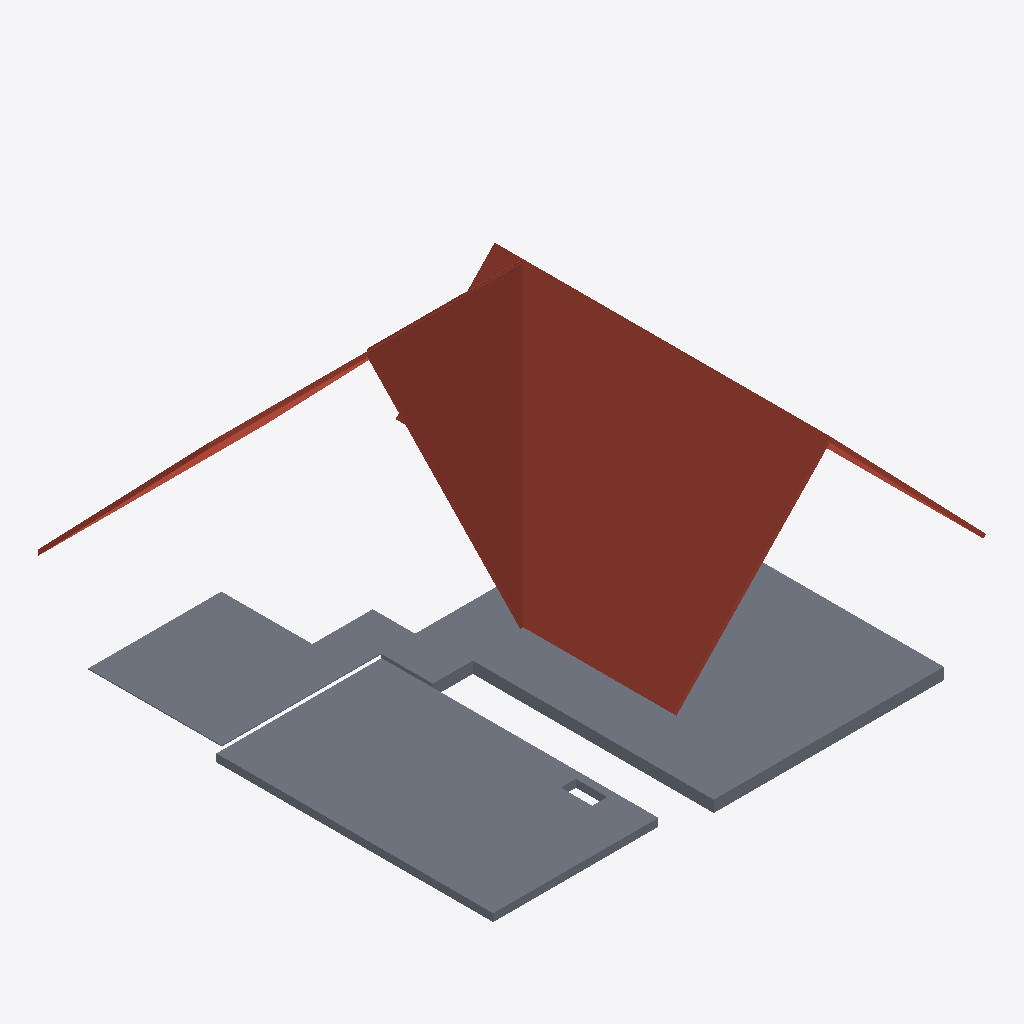
Isometric view of an IFC building model (IFC-SPF (STEP), schema IFC2X3, length unit foot), seen from the south-west, elements coloured by IFC class: 3 roofs (red-brown), 3 slabs (grey).
Extent 12.5 m × 12.6 m × 7.7 m (x, y, z). Storeys (2): GROUND FLOOR at 30.48 m; CEILING MEZZ. at 36.07 m. Elements (6): 3 IfcRoof, 3 IfcSlab.

HEADER;
FILE_DESCRIPTION(('ViewDefinition [CoordinationView_V2.0]'),'2;1');
FILE_NAME('266-17','2022-01-05T15:00:39',(''),(''),'ODA IFC SDK 22.6','22.1.1.516 - Exporter 22.1.1.516 - Interface uti','');
FILE_SCHEMA(('IFC2X3'));
ENDSEC;
DATA;
#99=IFCPROJECT('1FZWAkr4b4YeZB63jLm8jr',#20,'266-17',$,$,'Transformation and renovation of an existing building, 337 chemin du Lac, Potton (QC)','Project Status',(#94),#91);
#136=IFCSITE('1FZWAkr4b4YeZB63jLm8jt',#20,'Default',$,$,#135,$,$,.ELEMENT.,(42,21,30,344238),(-71,-3,-35,-194702),0.0,$,$);
#101=IFCBUILDING('1FZWAkr4b4YeZB63jLm8jq',#20,'',$,$,#16,$,'',.ELEMENT.,$,$,#100);
#116=IFCBUILDINGSTOREY('1FZWAkr4b4YeZB63kgFr9V',#20,'GROUND FLOOR',$,'Niveau:Level head-LMA',#115,$,'GROUND FLOOR',.ELEMENT.,100.00000000000554);
#128=IFCBUILDINGSTOREY('1FZWAkr4b4YeZB63kgE8$h',#20,'CEILING MEZZ.',$,'Niveau:Level head-LMA',#127,$,'CEILING MEZZ.',.ELEMENT.,118.33333333333333);
#289=IFCROOF('2MmYtXOBv9cQQuu1Dg95Qg',#20,'Toit de base:Generic - 4" Taule:3027995',$,'Toit de base:Generic - 4" Taule',#192,#288,'3027995',.NOTDEFINED.);
#452=IFCSLAB('1CvXQSM3L27uv5HMtICjnz',#20,'Sol:Plancher Bois Exterieur 7:3217248',$,'Sol:Plancher Bois Exterieur 7',#432,#451,'3217248',.FLOOR.);
#157=IFCSLAB('093abinor5FRSiQfCf6BLO',#20,'Sol:Generic - 12" Bois P2:3026814',$,'Sol:Generic - 12" Bois P2',#138,#156,'3026814',.FLOOR.);
#424=IFCROOF('1I17i5cpn2h9XaR$lK1TXx',#20,'Toit de base:Generic - 4" Taule 2:3050030',$,'Toit de base:Generic - 4" Taule 2',#367,#423,'3050030',.NOTDEFINED.);
#520=IFCSLAB('0dKl3p6LjE$ecQMtCMNZcD',#20,'Sol:Generic - 1" Bois:3234483',$,'Sol:Generic - 1" Bois',#502,#519,'3234483',.FLOOR.);
#355=IFCROOF('0CW_maPJ14iv1Qk6e7Im94',#20,'Toit de base:Generic - 4" Taule 2:3034479',$,'Toit de base:Generic - 4" Taule 2',#312,#354,'3034479',.NOTDEFINED.);
ENDSEC;
